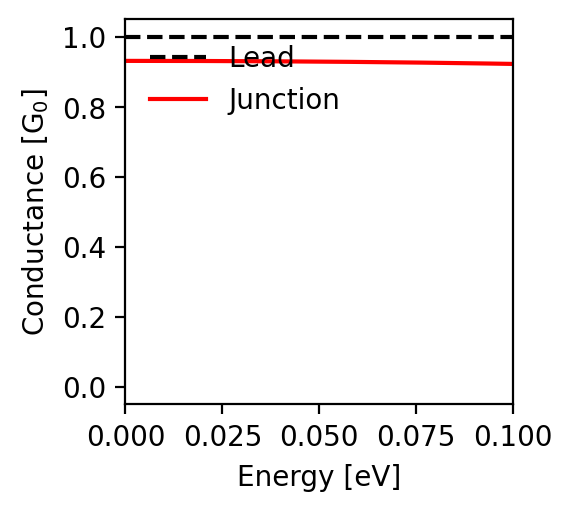

Values plotted in this chart, from the file beside it:
energy; conductance
-0.1; 0.923
-0.0998; 0.923
-0.0996; 0.923
-0.0994; 0.923
-0.0992; 0.923
-0.099; 0.923
-0.0988; 0.923
-0.0986; 0.923
-0.0984; 0.923
-0.0982; 0.923
-0.098; 0.923
-0.0978; 0.923
-0.0976; 0.923
-0.0974; 0.923
-0.0972; 0.923
-0.097; 0.923
-0.0968; 0.924
-0.0966; 0.924
-0.0964; 0.924
-0.0962; 0.924
-0.096; 0.924
-0.0958; 0.924
-0.0956; 0.924
-0.0954; 0.924
-0.0952; 0.924
-0.095; 0.924
-0.0948; 0.924
-0.0946; 0.924
-0.0944; 0.924
-0.0942; 0.924
-0.094; 0.924
-0.0938; 0.924
-0.0936; 0.924
-0.0934; 0.924
-0.0932; 0.924
-0.093; 0.924
-0.0928; 0.924
-0.0926; 0.924
-0.0924; 0.924
-0.0922; 0.924
-0.092; 0.924
-0.0918; 0.924
-0.0916; 0.924
-0.0914; 0.924
-0.0912; 0.924
-0.091; 0.924
-0.0908; 0.925
-0.0906; 0.925
-0.0904; 0.925
-0.0902; 0.925
-0.09; 0.925
-0.0898; 0.925
-0.0896; 0.925
-0.0894; 0.925
-0.0892; 0.925
-0.089; 0.925
-0.0888; 0.925
-0.0886; 0.925
-0.0884; 0.925
-0.0882; 0.925
... 941 more rows
